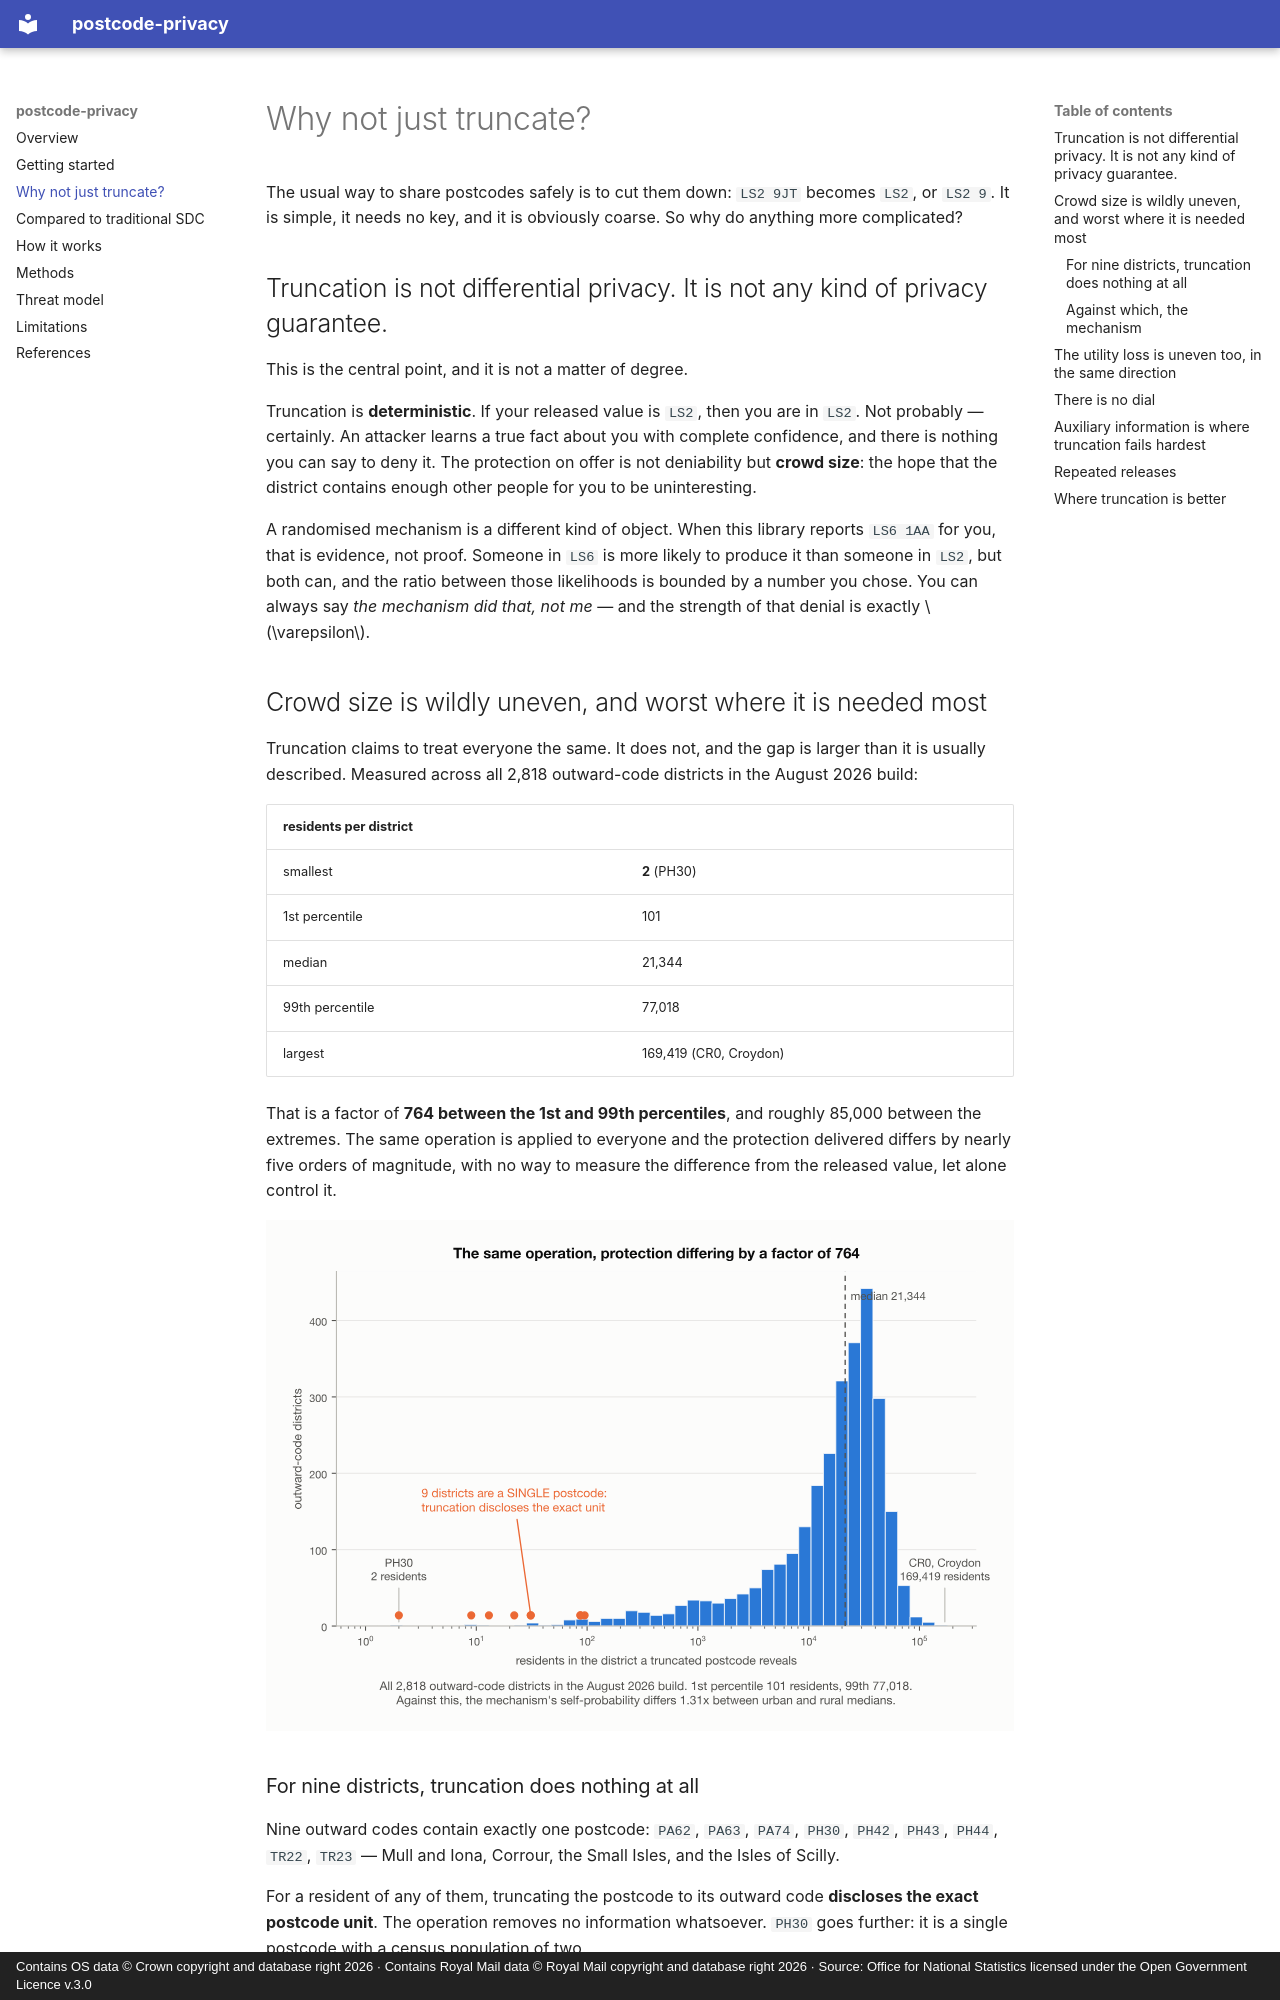

repository: Iain-S/postcode-privacy · page: why-not-truncation/index.html · generator: mkdocs · copyright: Contains OS data © Crown copyright and database right 2026 · Contains Royal Mail data © Royal Mail copyright and database right 2026 · Source: Office for National Statistics licensed under the Open Government Licence v.3.0

# Why not just truncate?

The usual way to share postcodes safely is to cut them down: `LS2 9JT` becomes `LS2`, or
`LS2 9`. It is simple, it needs no key, and it is obviously coarse. So why do anything
more complicated?

## Truncation is not differential privacy. It is not any kind of privacy guarantee.

This is the central point, and it is not a matter of degree.

Truncation is **deterministic**. If your released value is `LS2`, then you are in `LS2`.
Not probably — certainly. An attacker learns a true fact about you with complete
confidence, and there is nothing you can say to deny it. The protection on offer is not
deniability but **crowd size**: the hope that the district contains enough other people
for you to be uninteresting.

A randomised mechanism is a different kind of object. When this library reports `LS6 1AA`
for you, that is evidence, not proof. Someone in `LS6` is more likely to produce it than
someone in `LS2`, but both can, and the ratio between those likelihoods is bounded by a
number you chose. You can always say *the mechanism did that, not me* — and the strength
of that denial is exactly \(\varepsilon\).

## Crowd size is wildly uneven, and worst where it is needed most

Truncation claims to treat everyone the same. It does not, and the gap is larger than
it is usually described. Measured across all 2,818 outward-code districts in the August
2026 build:

| residents per district | |
|---|---|
| smallest | **2** (PH30) |
| 1st percentile | 101 |
| median | 21,344 |
| 99th percentile | 77,018 |
| largest | 169,419 (CR0, Croydon) |

That is a factor of **764 between the 1st and 99th percentiles**, and roughly 85,000
between the extremes. The same operation is applied to everyone and the protection
delivered differs by nearly five orders of magnitude, with no way to measure the
difference from the released value, let alone control it.

![Histogram of residents per outward-code district on a log scale](figures/districts-light.svg#only-light){ loading=lazy }
![Histogram of residents per outward-code district on a log scale](figures/districts-dark.svg#only-dark){ loading=lazy }

### For nine districts, truncation does nothing at all

Nine outward codes contain exactly one postcode: `PA62`, `PA63`, `PA74`, `PH30`, `PH42`,
`PH43`, `PH44`, `TR22`, `TR23` — Mull and Iona, Corrour, the Small Isles, and the Isles
of Scilly.

For a resident of any of them, truncating the postcode to its outward code **discloses
the exact postcode unit**. The operation removes no information whatsoever. `PH30` goes
further: it is a single postcode with a census population of two.

Nobody intends this. It is what happens when a method has no quantity to check itself
against — there is no number truncation computes that would have flagged it.

Just under 1% of districts hold fewer than a hundred residents, and 871,823 people —
1.3% of the country — live in a district of fewer than five thousand.
